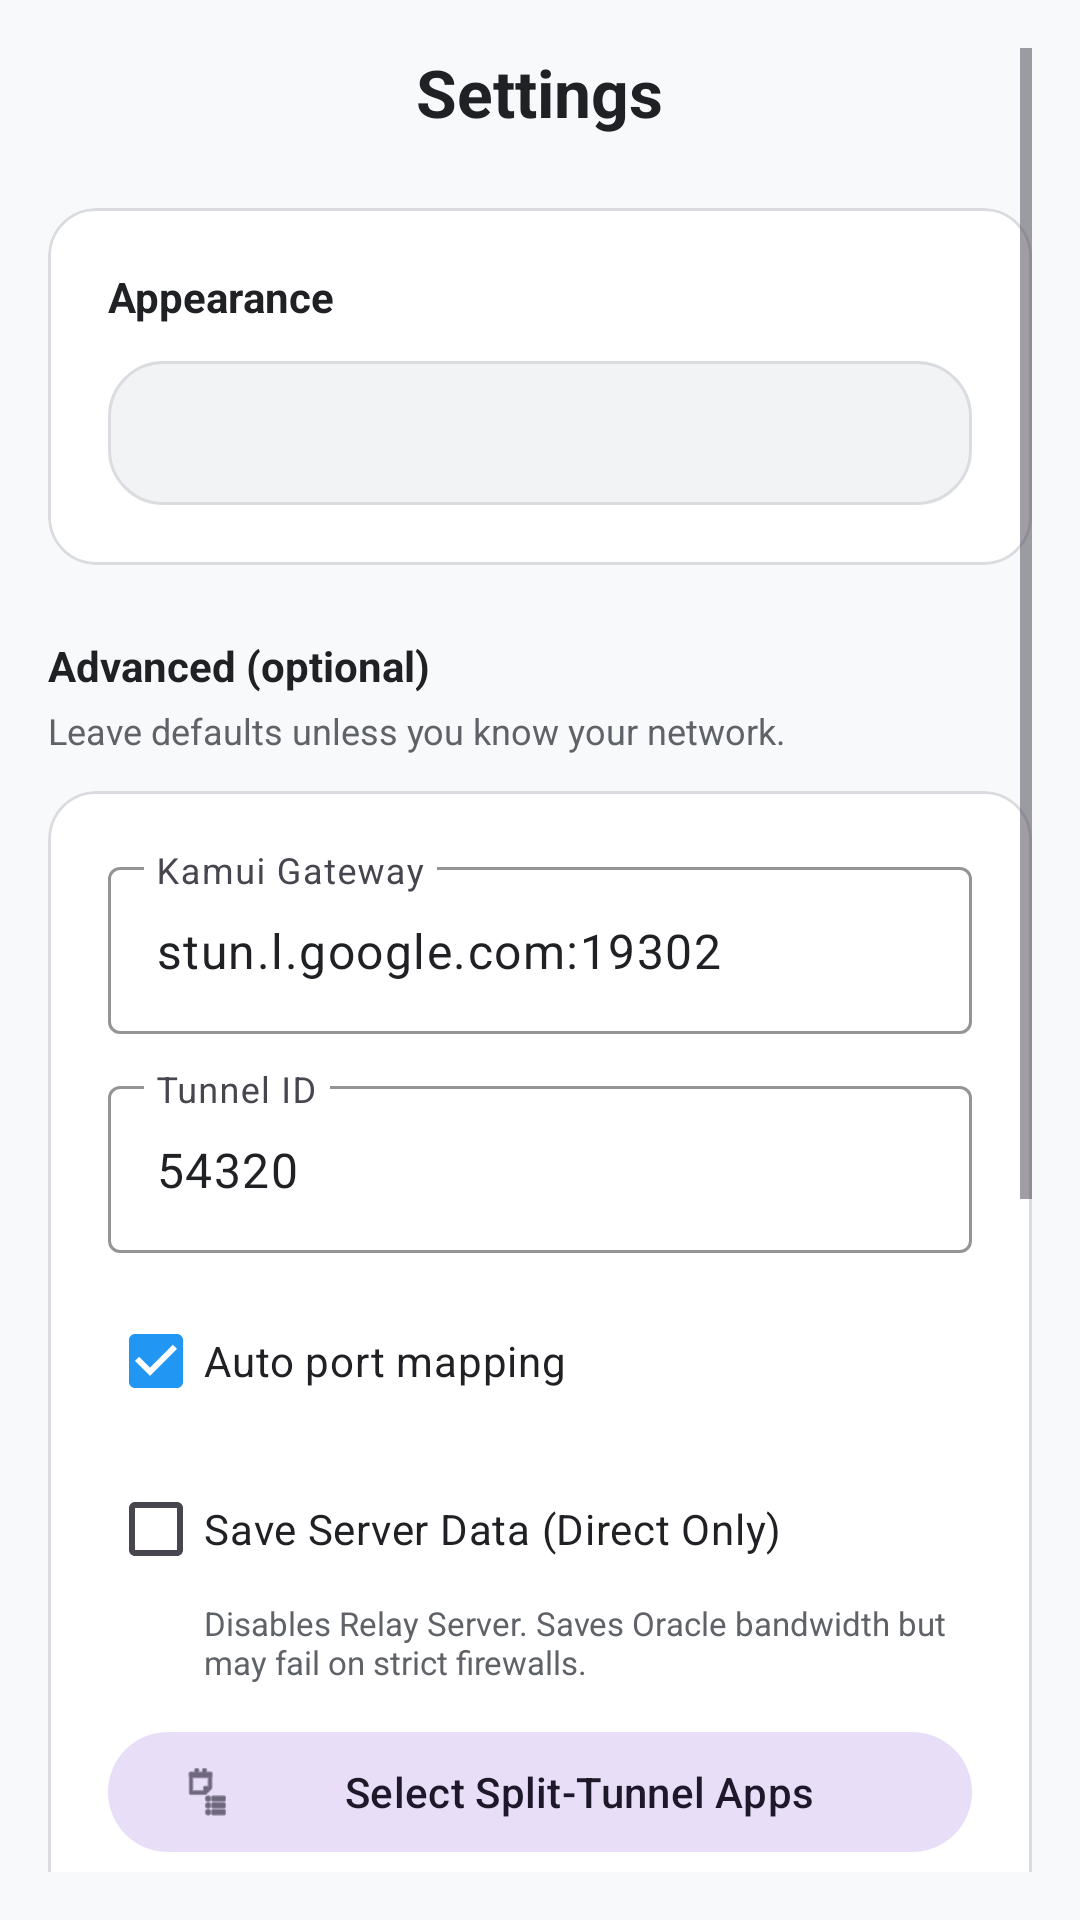

Android layout source for this screen:
<!-- AndroidManifest.xml: application theme Theme.KamuiNet -->
<!-- res/layout/fragment_settings.xml -->
<?xml version="1.0" encoding="utf-8"?>
<ScrollView xmlns:android="http://schemas.android.com/apk/res/android"
    xmlns:app="http://schemas.android.com/apk/res-auto"
    android:layout_width="match_parent"
    android:layout_height="match_parent"
    android:background="@color/kamui_bg"
    android:padding="16dp">

    <LinearLayout
        android:layout_width="match_parent"
        android:layout_height="wrap_content"
        android:gravity="center_horizontal"
        android:orientation="vertical">

        <TextView
            android:layout_width="wrap_content"
            android:layout_height="wrap_content"
            android:layout_marginBottom="24dp"
            android:text="Settings"
            android:textColor="@color/kamui_fg"
            android:textSize="22sp"
            android:textStyle="bold" />

        <com.google.android.material.card.MaterialCardView
            android:layout_width="match_parent"
            android:layout_height="wrap_content"
            android:layout_marginBottom="24dp"
            app:cardBackgroundColor="@color/kamui_surface"
            app:cardCornerRadius="16dp"
            app:strokeColor="@color/kamui_border"
            app:strokeWidth="1dp">

            <LinearLayout
                android:layout_width="match_parent"
                android:layout_height="wrap_content"
                android:orientation="vertical"
                android:padding="20dp">

                <TextView
                    android:layout_width="wrap_content"
                    android:layout_height="wrap_content"
                    android:layout_marginBottom="12dp"
                    android:text="Appearance"
                    android:textColor="@color/kamui_fg"
                    android:textSize="14sp"
                    android:textStyle="bold" />

                <Spinner
                    android:id="@+id/theme_spinner"
                    android:layout_width="match_parent"
                    android:layout_height="48dp"
                    android:background="@drawable/bg_chip"
                    android:paddingHorizontal="12dp" />
            </LinearLayout>
        </com.google.android.material.card.MaterialCardView>

        <TextView
            android:layout_width="wrap_content"
            android:layout_height="wrap_content"
            android:layout_gravity="start"
            android:layout_marginBottom="4dp"
            android:text="Advanced (optional)"
            android:textColor="@color/kamui_fg"
            android:textSize="14sp"
            android:textStyle="bold" />

        <TextView
            android:layout_width="wrap_content"
            android:layout_height="wrap_content"
            android:layout_gravity="start"
            android:layout_marginBottom="12dp"
            android:text="Leave defaults unless you know your network."
            android:textColor="@color/kamui_muted"
            android:textSize="12sp" />

        <com.google.android.material.card.MaterialCardView
            android:layout_width="match_parent"
            android:layout_height="wrap_content"
            android:layout_marginBottom="24dp"
            app:cardBackgroundColor="@color/kamui_surface"
            app:cardCornerRadius="16dp"
            app:strokeColor="@color/kamui_border"
            app:strokeWidth="1dp">

            <LinearLayout
                android:layout_width="match_parent"
                android:layout_height="wrap_content"
                android:orientation="vertical"
                android:padding="20dp">

                <com.google.android.material.textfield.TextInputLayout
                    android:layout_width="match_parent"
                    android:layout_height="wrap_content"
                    android:hint="Kamui Gateway"
                    app:boxStrokeColor="@color/kamui_border"
                    app:hintTextColor="@color/kamui_muted">
                    <com.google.android.material.textfield.TextInputEditText
                        android:id="@+id/stun_field"
                        android:layout_width="match_parent"
                        android:layout_height="wrap_content"
                        android:text="stun.l.google.com:19302"
                        android:textColor="@color/kamui_fg" />
                </com.google.android.material.textfield.TextInputLayout>

                <View android:layout_width="match_parent" android:layout_height="12dp"/>

                <com.google.android.material.textfield.TextInputLayout
                    android:layout_width="match_parent"
                    android:layout_height="wrap_content"
                    android:hint="Tunnel ID"
                    app:boxStrokeColor="@color/kamui_border"
                    app:hintTextColor="@color/kamui_muted">
                    <com.google.android.material.textfield.TextInputEditText
                        android:id="@+id/port_field"
                        android:layout_width="match_parent"
                        android:layout_height="wrap_content"
                        android:text="54320"
                        android:textColor="@color/kamui_fg" />
                </com.google.android.material.textfield.TextInputLayout>

                <CheckBox
                    android:id="@+id/upnp_check"
                    android:layout_width="wrap_content"
                    android:layout_height="wrap_content"
                    android:layout_marginTop="12dp"
                    android:text="Auto port mapping"
                    android:textColor="@color/kamui_fg"
                    android:checked="true" />

                <CheckBox
                    android:id="@+id/direct_only_check"
                    android:layout_width="wrap_content"
                    android:layout_height="wrap_content"
                    android:layout_marginTop="8dp"
                    android:text="Save Server Data (Direct Only)"
                    android:textColor="@color/kamui_fg"
                    android:checked="false" />

                <TextView
                    android:layout_width="wrap_content"
                    android:layout_height="wrap_content"
                    android:layout_marginStart="32dp"
                    android:text="Disables Relay Server. Saves Oracle bandwidth but may fail on strict firewalls."
                    android:textColor="@color/kamui_muted"
                    android:textSize="11sp" />

                <View android:layout_width="match_parent" android:layout_height="12dp"/>

                <com.google.android.material.button.MaterialButton
                    android:id="@+id/btn_app_selection"
                    style="@style/Widget.Material3.Button.TonalButton"
                    android:layout_width="match_parent"
                    android:layout_height="wrap_content"
                    android:text="@string/select_apps"
                    app:icon="@android:drawable/ic_menu_agenda" />
            </LinearLayout>
        </com.google.android.material.card.MaterialCardView>

        <TextView
            android:layout_width="wrap_content"
            android:layout_height="wrap_content"
            android:layout_gravity="start"
            android:layout_marginBottom="12dp"
            android:text="Privacy &amp; Transparency"
            android:textColor="@color/kamui_fg"
            android:textSize="14sp"
            android:textStyle="bold" />

        <com.google.android.material.card.MaterialCardView
            android:layout_width="match_parent"
            android:layout_height="wrap_content"
            android:layout_marginBottom="24dp"
            app:cardBackgroundColor="@color/kamui_surface"
            app:cardCornerRadius="16dp"
            app:strokeColor="@color/kamui_border"
            app:strokeWidth="1dp">

            <LinearLayout
                android:layout_width="match_parent"
                android:layout_height="wrap_content"
                android:orientation="vertical"
                android:padding="20dp">

                <TextView
                    android:layout_width="wrap_content"
                    android:layout_height="wrap_content"
                    android:text="What we see"
                    android:textColor="@color/kamui_muted"
                    android:textSize="12sp"
                    android:textStyle="bold"
                    android:textAllCaps="true" />

                <TextView
                    android:layout_width="wrap_content"
                    android:layout_height="wrap_content"
                    android:layout_marginTop="8dp"
                    android:text="• Signaling Metadata (IP, Peer ID)\n• Total Bytes Shared\n• Connection Logs (Local Only)\n\nWe NEVER inspect the content of your traffic. All data is encrypted via Kamui Tunnel Protocol."
                    android:textColor="@color/kamui_muted"
                    android:textSize="12sp"
                    android:lineSpacingExtra="4dp" />
            </LinearLayout>
        </com.google.android.material.card.MaterialCardView>

        <TextView
            android:layout_width="wrap_content"
            android:layout_height="wrap_content"
            android:layout_gravity="start"
            android:layout_marginBottom="12dp"
            android:text="Account"
            android:textColor="@color/kamui_fg"
            android:textSize="14sp"
            android:textStyle="bold" />

        <com.google.android.material.card.MaterialCardView
            android:layout_width="match_parent"
            android:layout_height="wrap_content"
            app:cardBackgroundColor="@color/kamui_surface"
            app:cardCornerRadius="16dp"
            app:strokeColor="@color/kamui_border"
            app:strokeWidth="1dp">

            <LinearLayout
                android:layout_width="match_parent"
                android:layout_height="wrap_content"
                android:orientation="vertical"
                android:padding="20dp">

                <TextView
                    android:id="@+id/account_label"
                    android:layout_width="wrap_content"
                    android:layout_height="wrap_content"
                    android:layout_marginBottom="16dp"
                    android:text="—"
                    android:textColor="@color/kamui_subtle"
                    android:textSize="12sp" />

                <com.google.android.material.button.MaterialButton
                    android:id="@+id/btn_sign_out"
                    style="@style/Widget.Material3.Button.OutlinedButton"
                    android:layout_width="match_parent"
                    android:layout_height="56dp"
                    android:text="Sign out"
                    android:textColor="@color/kamui_fg"
                    app:cornerRadius="10dp"
                    app:strokeColor="@color/kamui_border" />
            </LinearLayout>
        </com.google.android.material.card.MaterialCardView>

    </LinearLayout>
</ScrollView>
<!-- resources referenced by this layout -->
<resources>
  <color name="kamui_bg">#F8F9FA</color>
  <color name="kamui_border">#DADCE0</color>
  <color name="kamui_fg">#202124</color>
  <color name="kamui_muted">#5F6368</color>
  <color name="kamui_subtle">#9AA0A6</color>
  <color name="kamui_surface">#FFFFFF</color>
  <!-- drawable bg_chip (drawable) -->
  <?xml version="1.0" encoding="utf-8"?>
  <shape xmlns:android="http://schemas.android.com/apk/res/android">
      <solid android:color="@color/kamui_elevated" />
      <corners android:radius="18dp" />
      <stroke
          android:width="1dp"
          android:color="@color/kamui_border" />
  </shape>
  <string name="select_apps">Select Split-Tunnel Apps</string>
  <style name="Theme.KamuiNet" parent="Base.Theme.KamuiNet" />
  <color name="kamui_elevated">#F1F3F4</color>
  <style name="Base.Theme.KamuiNet" parent="Theme.Material3.DayNight.NoActionBar">
          <item name="android:windowBackground">@color/kamui_bg</item>
          <item name="android:statusBarColor">@color/kamui_surface</item>
          <item name="android:navigationBarColor">@color/kamui_surface</item>
  
          <item name="colorPrimary">@color/kamui_accent</item>
          <item name="colorOnPrimary">@color/kamui_accent_fg</item>
          <item name="colorSurface">@color/kamui_surface</item>
          <item name="colorOnSurface">@color/kamui_fg</item>
          <item name="colorOutline">@color/kamui_border</item>
          <item name="colorSurfaceVariant">@color/kamui_elevated</item>
      </style>
  <color name="kamui_accent">#2196F3</color>
  <color name="kamui_accent_fg">#FFFFFF</color>
</resources>
